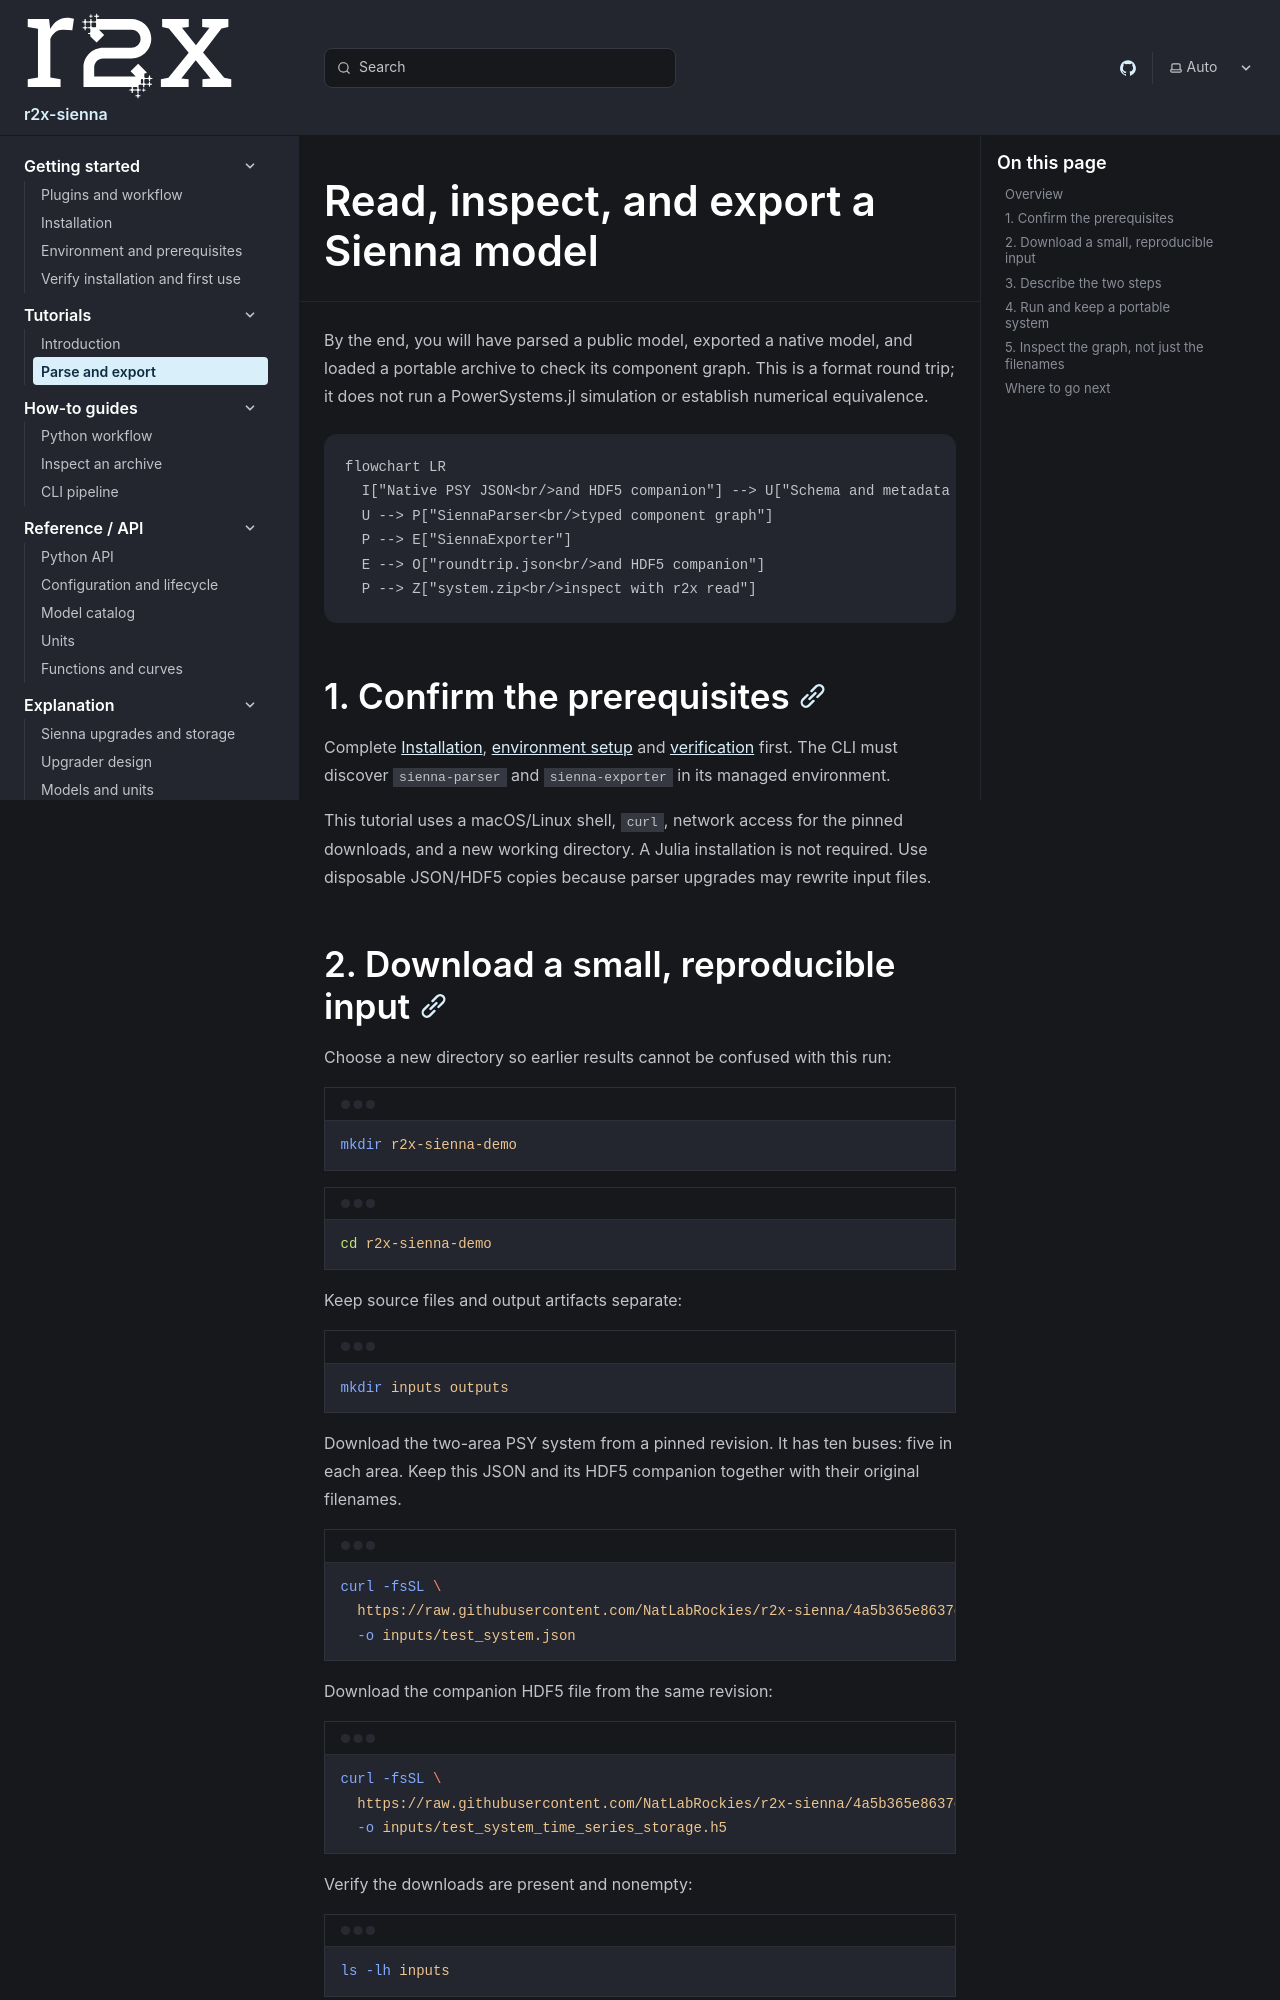

repository: NatLabRockies/r2x-sienna · page: tutorials/round-trip/index.html · generator: sphinx

---
title: "Read, inspect, and export a Sienna model"
---

By the end, you will have parsed a public model, exported a native model, and
loaded a portable archive to check its component graph. This is a format round trip;
it does not run a PowerSystems.jl simulation or establish numerical equivalence.

```mermaid
flowchart LR
  I["Native PSY JSON<br/>and HDF5 companion"] --> U["Schema and metadata upgrades<br/>on working copies"]
  U --> P["SiennaParser<br/>typed component graph"]
  P --> E["SiennaExporter"]
  E --> O["roundtrip.json<br/>and HDF5 companion"]
  P --> Z["system.zip<br/>inspect with r2x read"]
```

## 1. Confirm the prerequisites

Complete [Installation](/r2x-sienna/getting-started/installation/),
[environment setup](/r2x-sienna/getting-started/environment/) and
[verification](/r2x-sienna/getting-started/verify/) first.
The CLI must discover `sienna-parser` and `sienna-exporter` in its managed environment.

This tutorial uses a macOS/Linux shell, `curl`, network access for the pinned
downloads, and a new working directory. A Julia installation is not required. Use disposable JSON/HDF5 copies because parser upgrades may rewrite input files.
